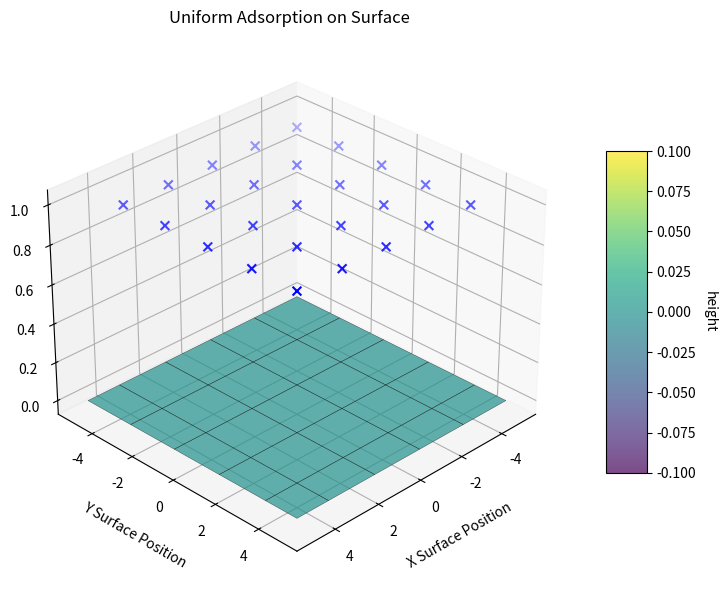

This chart was generated by the following Python code:
import numpy as np
import matplotlib.pyplot as plt
from matplotlib import cm

# 创建数据
x = np.linspace(-5, 5, 15)
y = np.linspace(-5, 5, 15)
X, Y = np.meshgrid(x, y)

# 生成z=0平面
Z = np.zeros_like(X)

# 创建5×5的散点数据（z=1高度）
scatter_x = np.linspace(-4, 4, 5)  # -4到4均匀分布5个点
scatter_y = np.linspace(-4, 4, 5)
scatter_X, scatter_Y = np.meshgrid(scatter_x, scatter_y)
scatter_Z = np.ones_like(scatter_X)  # 所有点z坐标为1

# 创建图形
fig = plt.figure(figsize=(10, 6))
ax = fig.add_subplot(111, projection='3d')

# 绘制z=0平面
surf = ax.plot_surface(
    X, Y, Z,
    cmap=cm.viridis,
    alpha=0.7,       # 设置半透明
    edgecolor='k',
    linewidth=0.3,

    rstride=3,
    cstride=3
)

# 绘制z=1的散点（蓝色'x'标记）
scatter = ax.scatter(
    scatter_X, scatter_Y, scatter_Z,
    marker='x',       # 使用x标记
    color='blue',      # 蓝色标记
    s=40,           # 标记大小
    # label='散点'
)

# 添加颜色条
cbar = fig.colorbar(surf, shrink=0.6, aspect=8)
cbar.set_label('height', rotation=270, labelpad=15)

# 设置视角和标签
ax.view_init(elev=30, azim=45)  # 调整视角更清晰
ax.set_xlabel('X Surface Position', labelpad=10)
ax.set_ylabel('Y Surface Position', labelpad=10)
ax.set_zlabel('Z Energy intensity of the adsorption site', labelpad=10)
ax.set_title('Uniform Adsorption on Surface', pad=15)
# ax.legend()  # 显示图例

plt.tight_layout()
plt.savefig('2.png', dpi=400, bbox_inches='tight')
plt.show()
